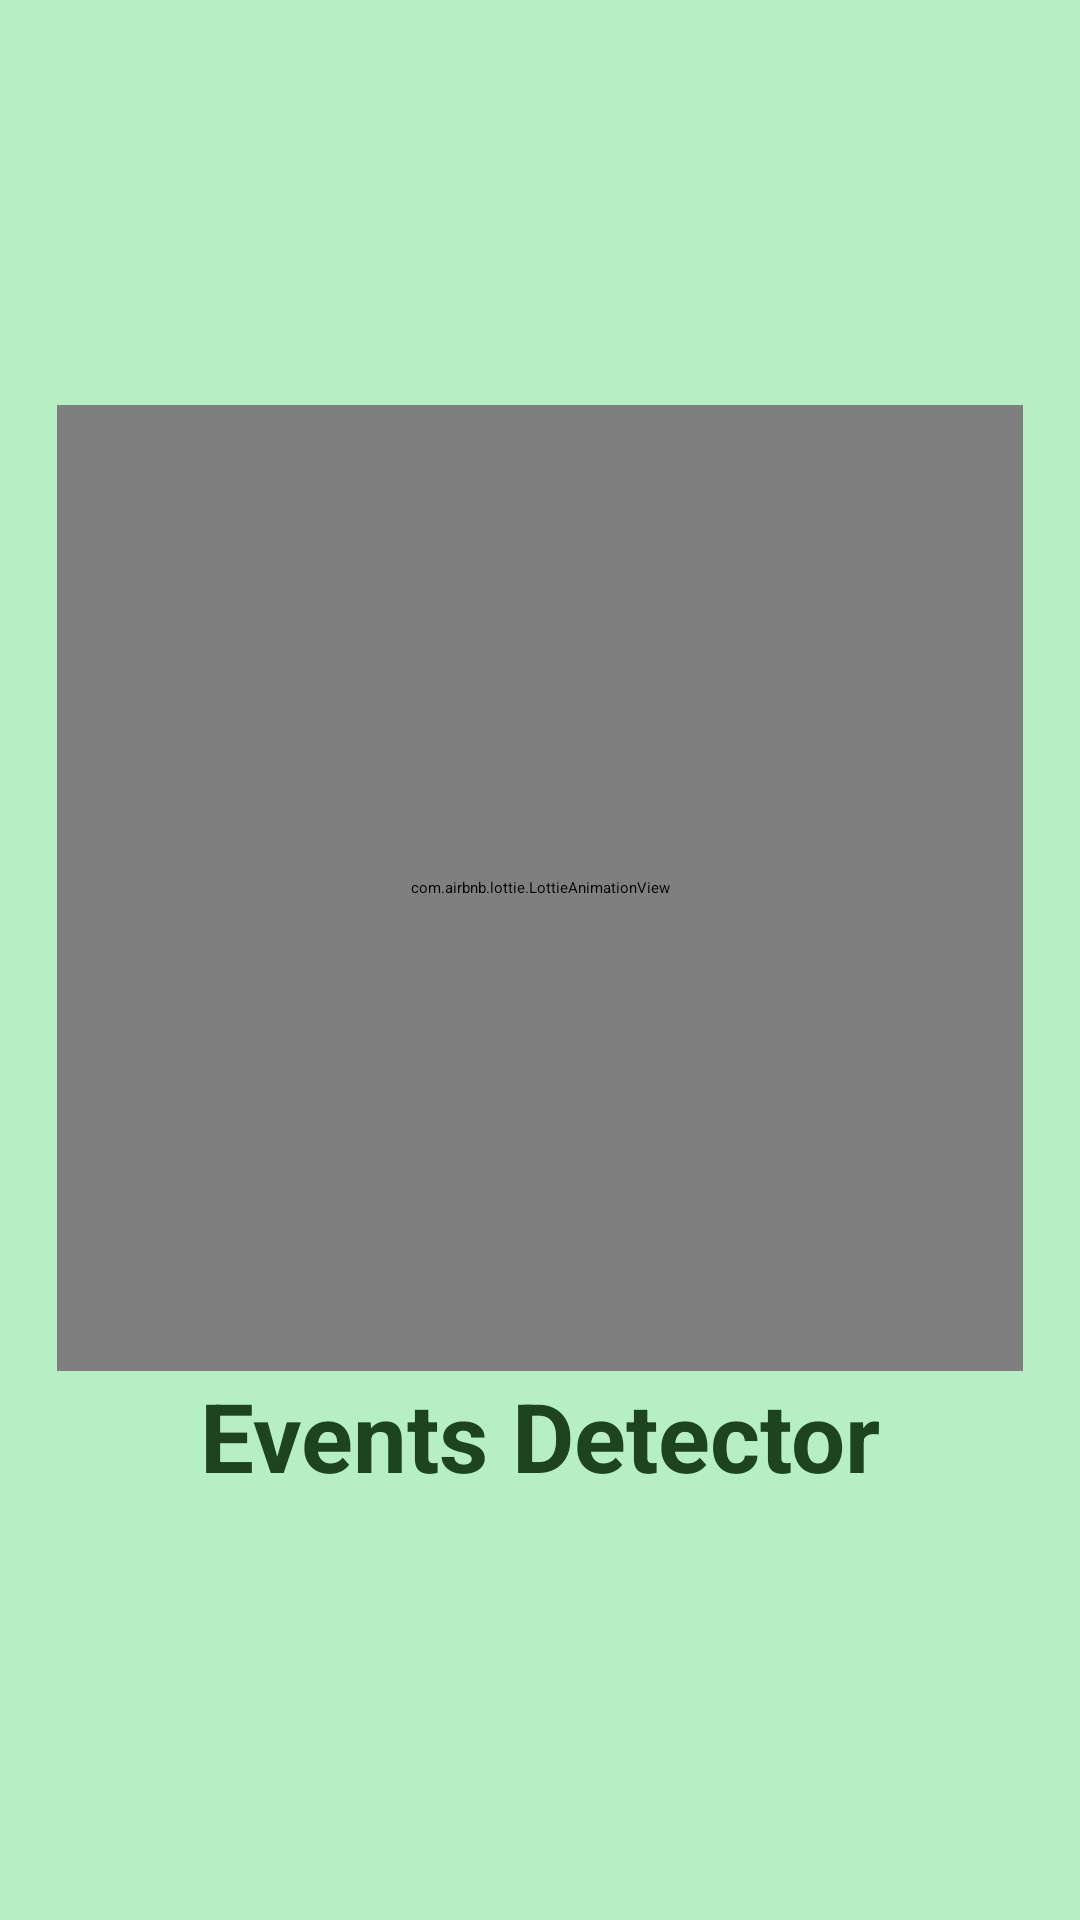

Reconstruct the res/layout file that produces this screen, plus the resources it refers to.
<!-- AndroidManifest.xml: application theme Theme.EventsApplicationGB -->
<!-- res/layout/screen_splash.xml -->
<?xml version="1.0" encoding="utf-8"?>
<androidx.constraintlayout.widget.ConstraintLayout xmlns:android="http://schemas.android.com/apk/res/android"
    android:layout_width="match_parent"
    android:layout_height="match_parent"
    android:background="#b7efc5"
    xmlns:app="http://schemas.android.com/apk/res-auto">

    <com.airbnb.lottie.LottieAnimationView
        android:id="@+id/image_logo"
        android:layout_width="322dp"
        android:layout_height="322dp"
        android:layout_marginBottom="48dp"
        android:scaleType="centerCrop"
        app:lottie_speed="2"
        app:layout_constraintTop_toTopOf="parent"
        app:layout_constraintEnd_toEndOf="parent"
        app:layout_constraintStart_toStartOf="parent"
        app:layout_constraintBottom_toBottomOf="parent"
        app:lottie_autoPlay="true"
        app:lottie_fileName="robot.json"
        android:padding="1dp"
        app:lottie_loop="true" />

    <TextView
        android:layout_width="wrap_content"
        android:layout_height="wrap_content"
        app:layout_constraintStart_toStartOf="parent"
        app:layout_constraintEnd_toEndOf="parent"
        app:layout_constraintTop_toBottomOf="@id/image_logo"
        android:text="@string/app_name"
        android:textSize="32sp"
        android:textColor="@color/primary"
        android:textStyle="bold"
        />

</androidx.constraintlayout.widget.ConstraintLayout>
<!-- resources referenced by this layout -->
<resources>
  <color name="primary">#1e441e</color>
  <string name="app_name">Events Detector</string>
  <style name="Theme.EventsApplicationGB" parent="Theme.MaterialComponents.Light.NoActionBar">
          
          <item name="colorPrimary">@color/primary</item>
          <item name="colorPrimaryVariant">@color/primary</item>
          <item name="colorOnPrimary">@color/white</item>
          
          <item name="colorSecondary">@color/teal_200</item>
          <item name="colorSecondaryVariant">@color/teal_700</item>
          <item name="colorOnSecondary">@color/black</item>
          
          <item name="android:statusBarColor">?attr/colorPrimaryVariant</item>
          <item name="android:navigationBarColor">#b7efc5</item>
          
      </style>
  <color name="white">#FFFFFFFF</color>
  <color name="teal_200">#10451d</color>
  <color name="teal_700">#FF018786</color>
  <color name="black">#FF000000</color>
</resources>
